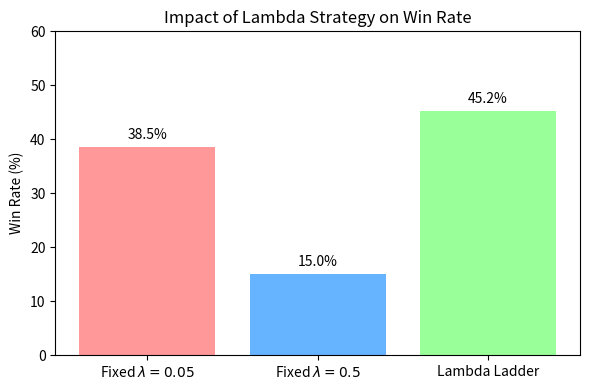
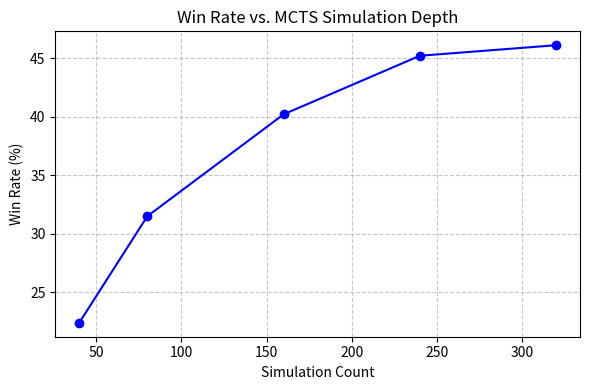

These figures' Python source, in order:
import matplotlib.pyplot as plt
import numpy as np
import os

def save_fig(name):
    plt.tight_layout()
    plt.savefig(f"results/{name}.pdf")
    plt.savefig(f"results/{name}.png")
    print(f"Saved {name}.pdf/png")

def plot_lambda_comparison():
    strategies = ['Fixed $\lambda=0.05$', 'Fixed $\lambda=0.5$', 'Lambda Ladder']
    win_rates = [38.5, 15.0, 45.2]
    
    plt.figure(figsize=(6, 4))
    bars = plt.bar(strategies, win_rates, color=['#ff9999','#66b3ff','#99ff99'])
    plt.ylabel('Win Rate (%)')
    plt.title('Impact of Lambda Strategy on Win Rate')
    plt.ylim(0, 60)
    
    # Add labels on top of bars
    for bar in bars:
        yval = bar.get_height()
        plt.text(bar.get_x() + bar.get_width()/2, yval + 1, f'{yval}%', ha='center', va='bottom')
        
    save_fig("fig_lambda")

def plot_sim_depth():
    sim_depths = [40, 80, 160, 240, 320]
    win_rates = [22.4, 31.5, 40.2, 45.2, 46.1]
    
    plt.figure(figsize=(6, 4))
    plt.plot(sim_depths, win_rates, marker='o', linestyle='-', color='b')
    plt.xlabel('Simulation Count')
    plt.ylabel('Win Rate (%)')
    plt.title('Win Rate vs. MCTS Simulation Depth')
    plt.grid(True, linestyle='--', alpha=0.7)
    
    save_fig("fig_sim_depth")

if __name__ == "__main__":
    if not os.path.exists("results"):
        os.makedirs("results")
    plot_lambda_comparison()
    plot_sim_depth()
